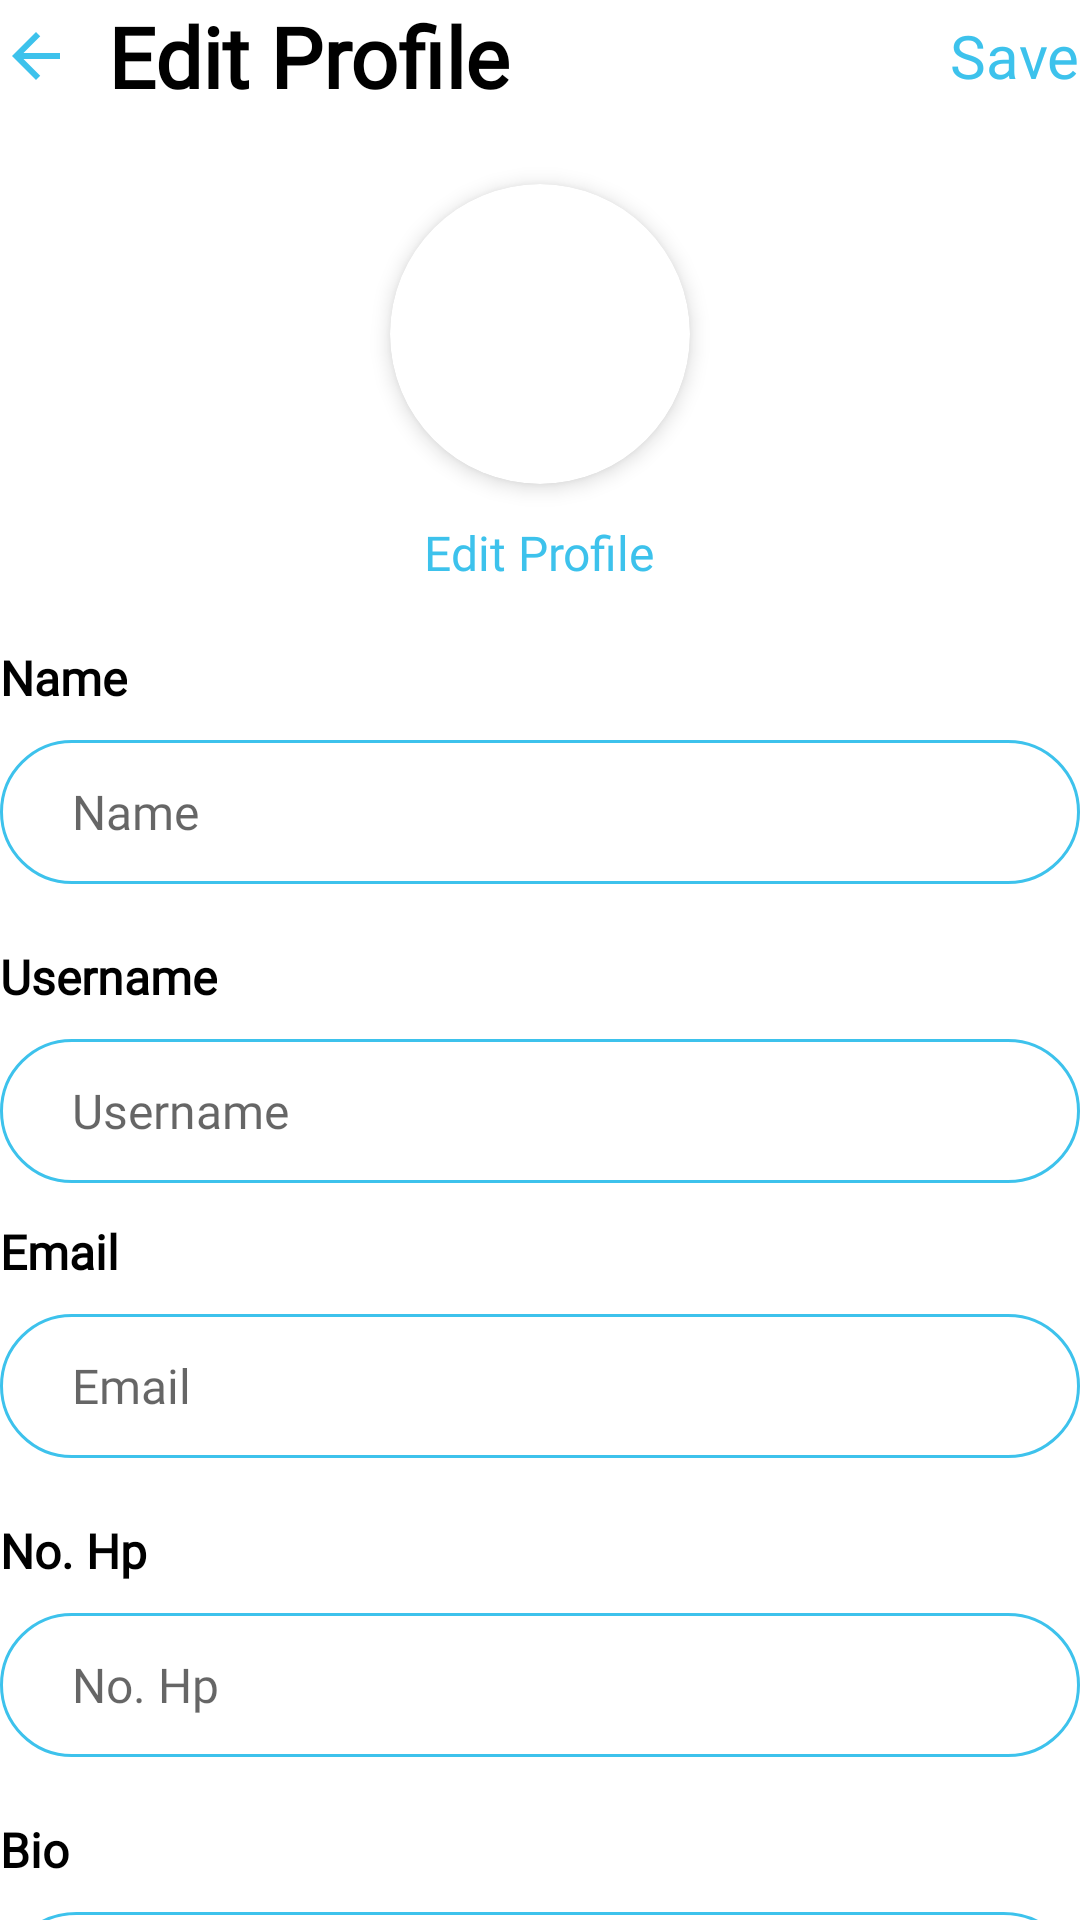

This screen was rendered from an Android layout file. Write that file and the resources it references.
<!-- AndroidManifest.xml: application theme Theme.UTSLecture -->
<!-- res/layout/fragment_edit_profile.xml -->
<?xml version="1.0" encoding="utf-8"?>
<LinearLayout xmlns:android="http://schemas.android.com/apk/res/android"
    xmlns:tools="http://schemas.android.com/tools"
    android:layout_width="match_parent"
    android:layout_height="match_parent"
    xmlns:app="http://schemas.android.com/apk/res-auto"
    android:layout_marginHorizontal="24dp"
    android:layout_marginTop="36dp"
    android:orientation="vertical"
    tools:context=".profile.EditProfile">

    <LinearLayout
        android:layout_width="match_parent"
        android:layout_height="wrap_content"
        android:orientation="horizontal"
        tools:ignore="UselessParent">
        <ImageView
            android:id="@+id/backButton"
            android:layout_width="24dp"
            android:layout_height="24dp"
            android:layout_marginEnd="12dp"
            android:layout_gravity="center"
            android:background="?android:attr/selectableItemBackground"
            android:contentDescription="@string/back"
            android:src="@drawable/back_button" />

        <TextView
            android:layout_width="0dp"
            android:layout_height="wrap_content"
            android:layout_weight="1"
            android:fontFamily="@font/inter_bold"
            android:text="@string/edit_profile"
            android:textColor="@color/black"
            android:textSize="28sp"
            android:textStyle="bold" />

        <TextView
            android:id="@+id/save_button"
            android:layout_width="wrap_content"
            android:layout_height="wrap_content"
            android:layout_gravity="center"
            android:fontFamily="@font/inter"
            android:text="@string/save"
            android:background="?android:attr/selectableItemBackground"
            android:textColor="@color/primary_button"
            android:textSize="20sp" />
    </LinearLayout>

    <androidx.cardview.widget.CardView
        android:layout_width="100dp"
        android:layout_height="100dp"
        android:layout_gravity="center"
        android:layout_marginTop="24dp"
        app:cardCornerRadius="50dp"
        app:cardElevation="4dp"
        android:elevation="4dp">
        <ImageView
            android:id="@+id/profilePicture"
            android:layout_width="match_parent"
            android:layout_height="match_parent"
            android:contentDescription="@string/profile_menu"
            android:src="@drawable/profile_photo"
            android:scaleType="centerCrop" />
    </androidx.cardview.widget.CardView>

    <TextView
        android:id="@+id/profile_picture"
        android:layout_width="wrap_content"
        android:layout_height="wrap_content"
        android:layout_gravity="center"
        android:layout_marginTop="12dp"
        android:fontFamily="@font/inter"
        android:text="@string/edit_profile"
        android:background="?android:attr/selectableItemBackground"
        android:textAlignment="center"
        android:textColor="@color/primary_button"
        android:textSize="16sp" />

    <TextView
        android:layout_width="wrap_content"
        android:layout_height="wrap_content"
        android:layout_marginTop="20dp"
        android:layout_marginBottom="10dp"
        android:fontFamily="@font/inter_semibold"
        android:text="@string/name_input_message"
        android:textColor="@color/black"
        android:textSize="16sp"
        android:textStyle="bold" />

    <EditText
        android:id="@+id/name_input_field"
        android:layout_width="match_parent"
        android:layout_height="48dp"
        android:layout_marginBottom="20dp"
        android:autofillHints="name"
        android:background="@drawable/edit_text_background"
        android:fontFamily="@font/inter"
        android:hint="@string/name_input_message"
        android:inputType="textPersonName"
        android:paddingHorizontal="24dp"
        android:textSize="16sp" />

    <TextView
        android:layout_width="wrap_content"
        android:layout_height="wrap_content"
        android:layout_marginBottom="10dp"
        android:fontFamily="@font/inter_semibold"
        android:text="@string/username_input_message"
        android:textColor="@color/black"
        android:textSize="16sp"
        android:textStyle="bold" />

    <EditText
        android:id="@+id/username_input_field"
        android:layout_width="match_parent"
        android:layout_height="48dp"
        android:layout_marginBottom="12dp"
        android:autofillHints="username"
        android:background="@drawable/edit_text_background"
        android:digits="abcdefghijklmnopqrstuvwxyzABCDEFGHIJKLMNOPQRSTUVWXYZ0123456789._-"
        android:fontFamily="@font/inter"
        android:hint="@string/username_input_message"
        android:imeOptions="actionDone"
        android:inputType="text"
        android:maxLines="1"
        android:paddingHorizontal="24dp"
        android:textSize="16sp" />

    <TextView
        android:layout_width="wrap_content"
        android:layout_height="wrap_content"
        android:layout_marginBottom="10dp"
        android:fontFamily="@font/inter_semibold"
        android:text="@string/email_input_message"
        android:textColor="@color/black"
        android:textSize="16sp"
        android:textStyle="bold" />

    <EditText

        android:id="@+id/email_input_field"
        android:layout_width="match_parent"
        android:layout_height="48dp"
        android:layout_marginBottom="20dp"
        android:autofillHints="email"
        android:background="@drawable/edit_text_background"
        android:fontFamily="@font/inter"
        android:hint="@string/email_input_message"
        android:inputType="textEmailAddress"
        android:paddingHorizontal="24dp"
        android:textSize="16sp" />

    <TextView
        android:layout_width="wrap_content"
        android:layout_height="wrap_content"
        android:layout_marginBottom="10dp"
        android:fontFamily="@font/inter_semibold"
        android:text="@string/phone_input_message"
        android:textColor="@color/black"
        android:textSize="16sp"
        android:textStyle="bold" />

    <EditText
        android:id="@+id/phone_input_field"
        android:layout_width="match_parent"
        android:layout_height="48dp"
        android:layout_marginBottom="20dp"
        android:autofillHints="phoneNumber"
        android:background="@drawable/edit_text_background"
        android:fontFamily="@font/inter"
        android:hint="@string/phone_input_message"
        android:inputType="phone"
        android:paddingHorizontal="24dp"
        android:textSize="16sp" />

    <TextView
        android:layout_width="wrap_content"
        android:layout_height="wrap_content"
        android:layout_marginBottom="10dp"
        android:fontFamily="@font/inter_semibold"
        android:text="@string/bio_input_message"
        android:textColor="@color/black"
        android:textSize="16sp"
        android:textStyle="bold" />

    <EditText
        android:id="@+id/bio_input_field"
        android:layout_width="match_parent"
        android:layout_height="100dp"
        android:layout_marginBottom="20dp"
        android:autofillHints="bio"
        android:background="@drawable/edit_text_background"
        android:fontFamily="@font/inter"
        android:hint="@string/bio_input_message"
        android:inputType="textMultiLine"
        android:maxLines="3"
        android:paddingHorizontal="24dp"
        android:textSize="16sp" />

</LinearLayout>
<!-- resources referenced by this layout -->
<resources>
  <color name="black">#FF000000</color>
  <color name="primary_button">#3DC2EC</color>
  <!-- drawable back_button (drawable) -->
  <vector xmlns:android="http://schemas.android.com/apk/res/android" android:autoMirrored="true" android:height="24dp" android:tint="#3DC2EC" android:viewportHeight="24" android:viewportWidth="24" android:width="24dp">
        
      <path android:fillColor="@android:color/white" android:pathData="M20,11H7.83l5.59,-5.59L12,4l-8,8 8,8 1.41,-1.41L7.83,13H20v-2z"/>
      
  </vector>
  <!-- drawable edit_text_background (drawable) -->
  <?xml version="1.0" encoding="utf-8"?>
  <shape xmlns:android="http://schemas.android.com/apk/res/android">
      <solid android:color="@android:color/white" />
      <corners android:radius="25dp" />
      <stroke
          android:width="1dp"
          android:color="@color/primary_button" />
  </shape>
  <string name="back">back</string>
  <string name="bio_input_message">Bio</string>
  <string name="edit_profile">Edit Profile</string>
  <string name="email_input_message">Email</string>
  <string name="name_input_message">Name</string>
  <string name="phone_input_message">No. Hp</string>
  <string name="profile_menu">Profile</string>
  <string name="save">Save</string>
  <string name="username_input_message">Username</string>
  <style name="Theme.UTSLecture" parent="Base.Theme.UTSLecture" />
  <style name="Base.Theme.UTSLecture" parent="Theme.MaterialComponents.Light.NoActionBar">
          <item name="android:windowElevation">4dp</item>
          <item name="materialButtonStyle">@style/Widget.App.Button</item>
      </style>
  <style name="Widget.App.Button" parent="Widget.MaterialComponents.Button">
          <item name="android:stateListAnimator">@null</item>
          <item name="android:insetTop">0dp</item>
          <item name="android:insetBottom">0dp</item>
          <item name="elevation">6dp</item>
          <item name="strokeWidth">0dp</item>
          <item name="backgroundColor">@color/primary_button</item>
          <item name="cornerRadius">25dp</item>
      </style>
</resources>
